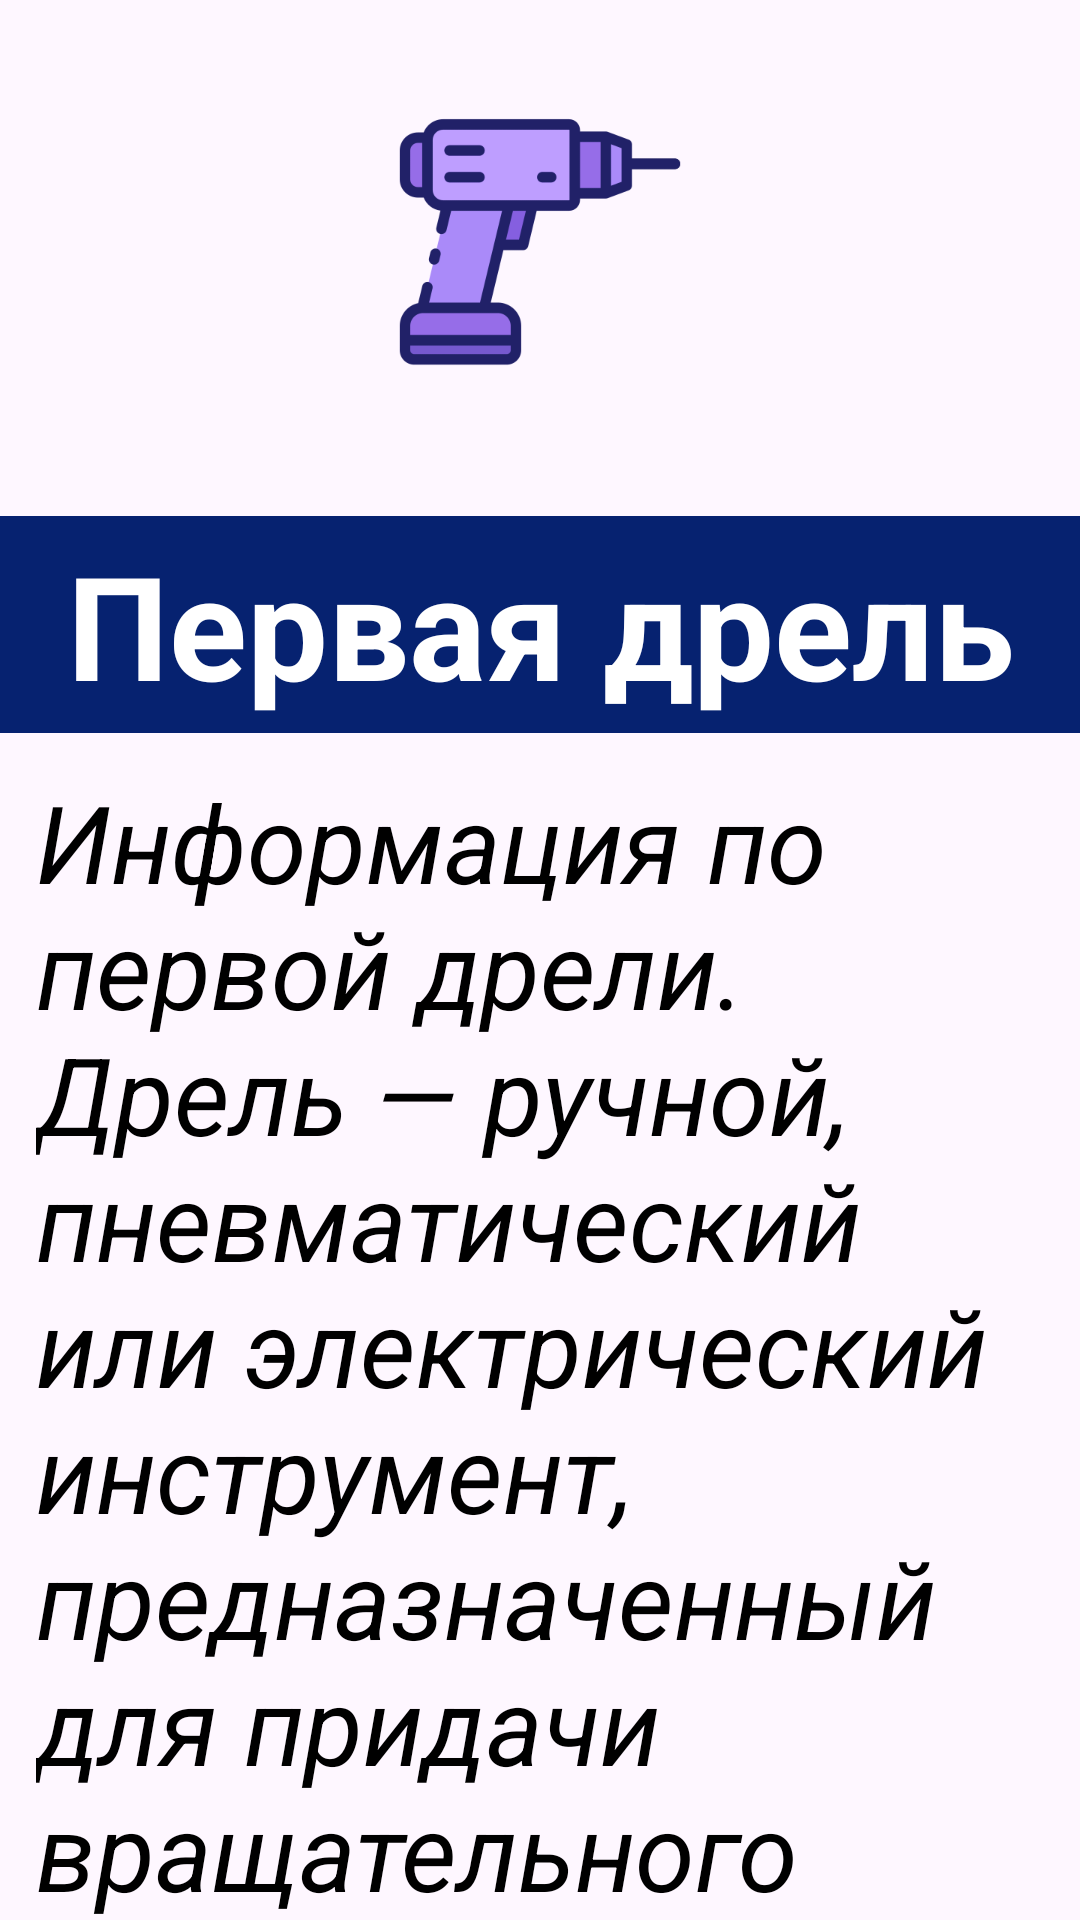

Layout XML and referenced resources for this Android screen:
<!-- AndroidManifest.xml: application theme Theme.Toolsshop -->
<!-- res/layout/activity_drill_detail.xml -->
<?xml version="1.0" encoding="utf-8"?>
<androidx.constraintlayout.widget.ConstraintLayout xmlns:android="http://schemas.android.com/apk/res/android"
    xmlns:app="http://schemas.android.com/apk/res-auto"
    xmlns:tools="http://schemas.android.com/tools"
    android:layout_width="match_parent"
    android:layout_height="match_parent"
    tools:context=".DrillDetailActivity">

    <androidx.constraintlayout.widget.Guideline
        android:id="@+id/guidelineDrillsDetail"
        android:layout_width="wrap_content"
        android:layout_height="wrap_content"
        android:orientation="horizontal"
        app:layout_constraintGuide_percent="0.25" />

    <ImageView
        android:id="@+id/imageViewLogoDrillsDetail"
        android:layout_width="0dp"
        android:layout_height="0dp"

        android:layout_margin="16dp"

        android:layout_marginStart="8dp"
        android:layout_marginTop="8dp"
        android:layout_marginEnd="8dp"
        android:layout_marginBottom="8dp"

        android:contentDescription="@string/logo_drill"

        app:layout_constraintBottom_toTopOf="@+id/guidelineDrillsDetail"
        app:layout_constraintEnd_toEndOf="parent"
        app:layout_constraintStart_toStartOf="parent"

        app:layout_constraintTop_toTopOf="parent"
        app:srcCompat="@drawable/onedrill" />

    <TextView
        android:id="@+id/textViewDrillsDetailTitle"
        android:layout_width="match_parent"
        android:layout_height="wrap_content"
        android:background="@color/color_title_drill"
        android:gravity="center"
        android:padding="4dp"

        android:paddingStart="4dp"
        android:paddingLeft="4dp"
        android:paddingTop="4dp"
        android:paddingEnd="4dp"
        android:paddingRight="4dp"
        android:paddingBottom="4dp"
        android:text="@string/drill_one_title"

        android:textColor="@color/white"
        android:textSize="48sp"
        android:textStyle="bold"
        app:layout_constraintBottom_toTopOf="@+id/guidelineDrillsDetailInfo"
        app:layout_constraintTop_toTopOf="@+id/guidelineDrillsDetail" />

    <androidx.constraintlayout.widget.Guideline
        android:id="@+id/guidelineDrillsDetailInfo"
        android:layout_width="wrap_content"
        android:layout_height="wrap_content"
        android:orientation="horizontal"
        app:layout_constraintGuide_percent="0.4" />

    <ScrollView
        android:id="@+id/ScrollViewDrillsDetail"
        android:layout_width="409dp"
        android:layout_height="498dp"
        app:layout_constraintTop_toBottomOf="@+id/textViewDrillsDetailTitle"
        tools:ignore="MissingConstraints">

        <LinearLayout
            android:layout_width="match_parent"
            android:layout_height="wrap_content"
            android:orientation="vertical">

            <TextView
                android:id="@+id/textViewDrillsDetailInfo"
                android:layout_width="match_parent"
                android:layout_height="wrap_content"
                android:layout_marginStart="8dp"
                android:layout_marginTop="8dp"
                android:layout_marginEnd="8dp"
                android:layout_marginBottom="8dp"

                android:padding="4dp"
                android:paddingStart="4dp"
                android:paddingLeft="4dp"
                android:paddingTop="4dp"
                android:paddingEnd="4dp"
                android:paddingRight="4dp"
                android:paddingBottom="4dp"

                android:text="@string/drill_one_info"
                android:textColor="@color/black"
                android:textSize="36sp"
                android:textStyle="italic" />
        </LinearLayout>

    </ScrollView>


</androidx.constraintlayout.widget.ConstraintLayout>
<!-- resources referenced by this layout -->
<resources>
  <color name="black">#FF000000</color>
  <color name="color_title_drill">#062270</color>
  <color name="white">#FFFFFFFF</color>
  <!-- drawable onedrill: png bitmap (drawable, 12503 bytes) -->
  <string name="drill_one_info">Информация по первой дрели. Дрель — ручной, пневматический или электрический инструмент, предназначенный для придачи вращательного движения сверлу или другому режущему инструменту для сверления отверстий в различных материалах при проведении строительных, отделочных, столярных, слесарных и других работ    </string>
  <string name="drill_one_title">Первая дрель</string>
  <string name="logo_drill">Логотип дрели</string>
  <style name="Theme.Toolsshop" parent="Base.Theme.Toolsshop" />
  <style name="Base.Theme.Toolsshop" parent="Theme.Material3.DayNight.NoActionBar">
          
          
      </style>
</resources>
